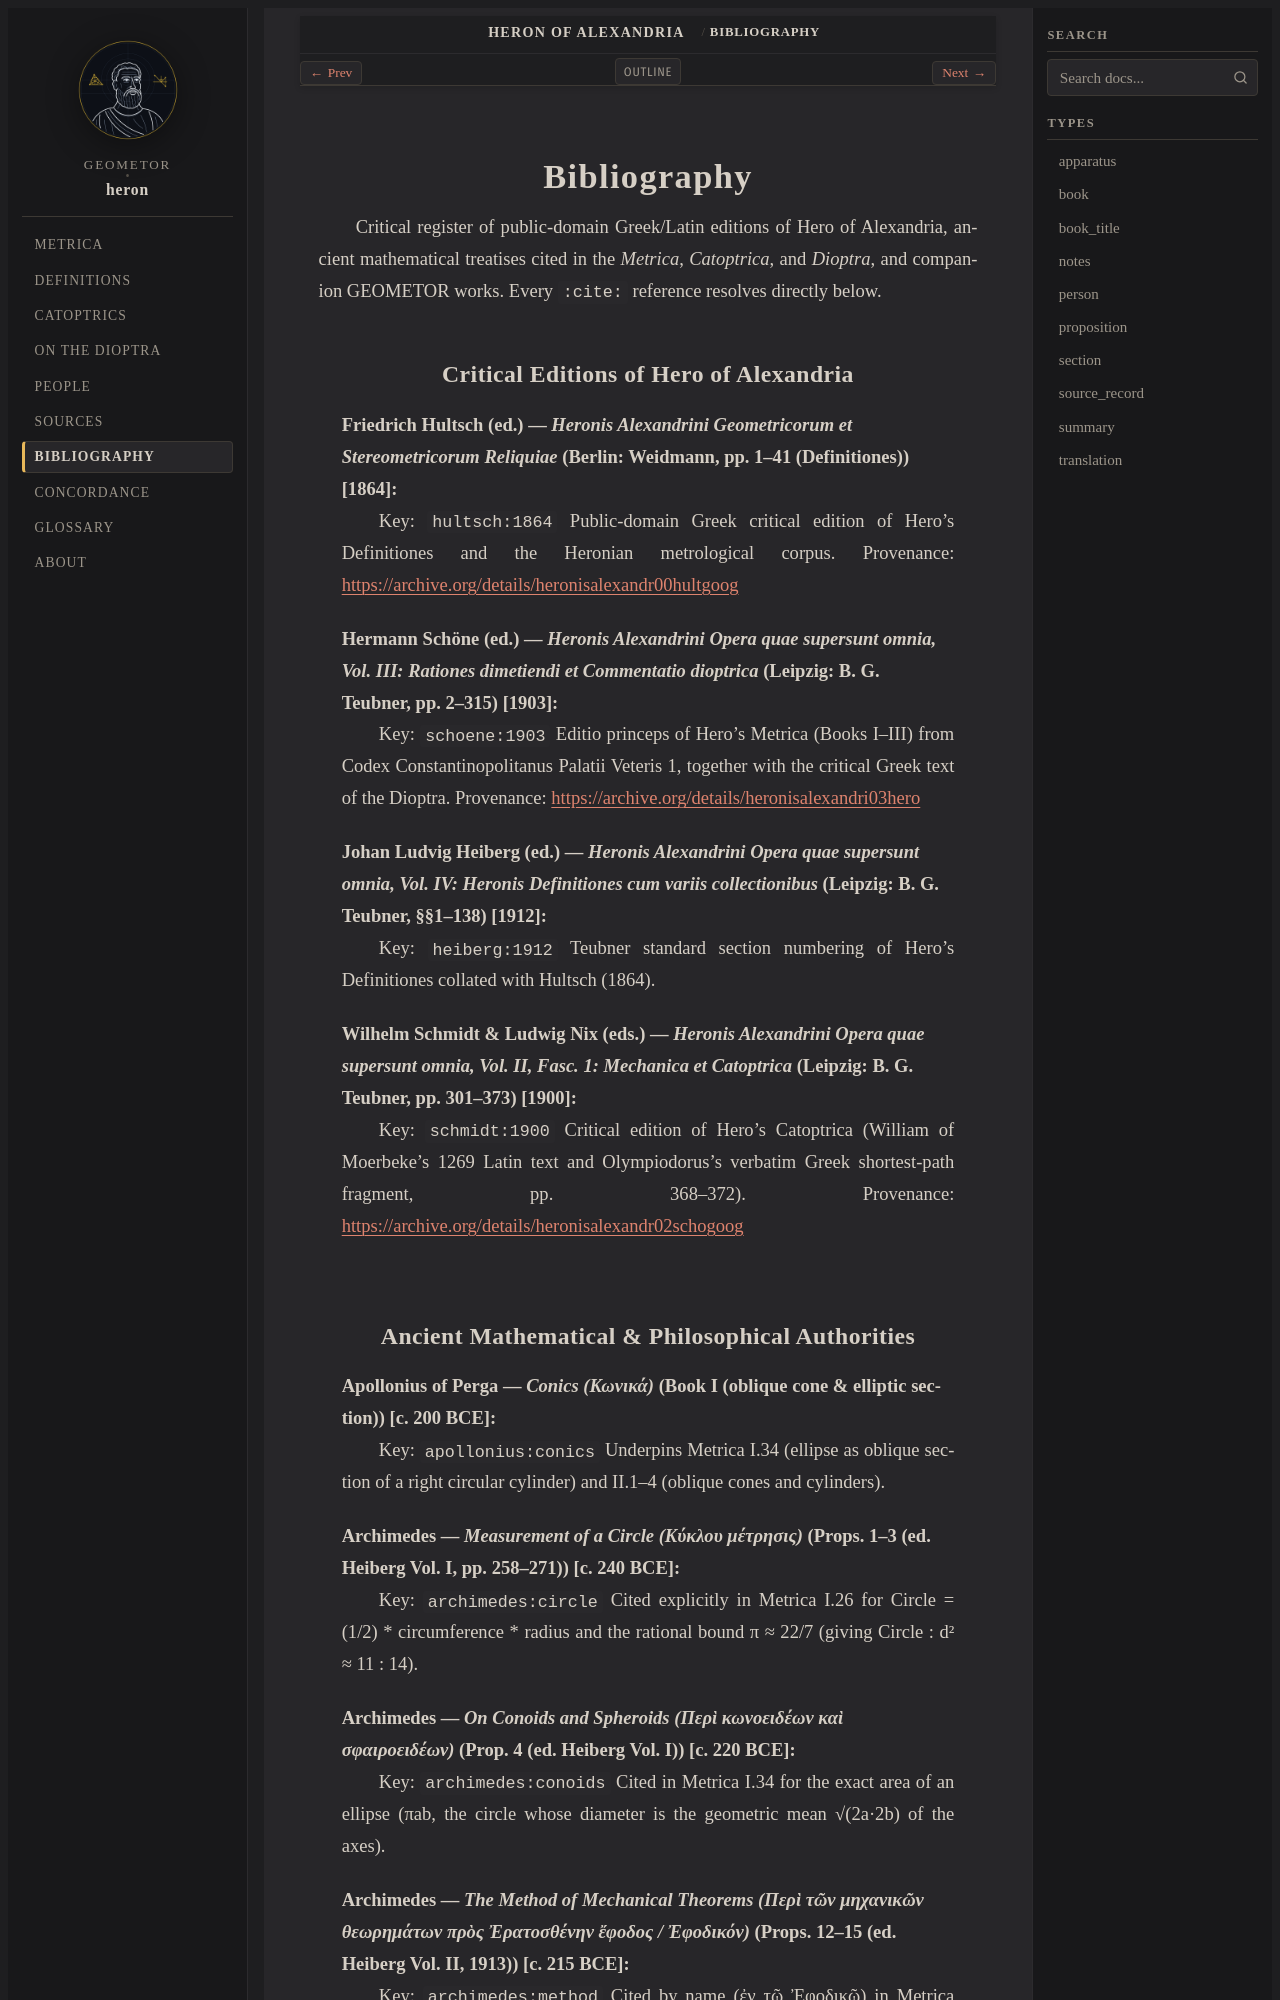

repository: geometor/heron · page: bibliography.html · generator: sphinx

:navigation: header
:order: 12
:nav_title: Bibliography

.. _codex-bibliography:
.. _bibliography:

Bibliography
============

Critical register of public-domain Greek/Latin editions of Hero of Alexandria, ancient mathematical treatises cited in the *Metrica*, *Catoptrica*, and *Dioptra*, and companion GEOMETOR works. Every ``:cite:`` reference resolves directly below.

Critical Editions of Hero of Alexandria
---------------------------------------

.. _cite-hultsch-1864:

**Friedrich Hultsch (ed.)** — *Heronis Alexandrini Geometricorum et Stereometricorum Reliquiae* (Berlin: Weidmann, pp. 1–41 (Definitiones)) [1864]
  Key: ``hultsch:1864``
  Public-domain Greek critical edition of Hero's Definitiones and the Heronian metrological corpus.
  Provenance: `https://archive.org/details/heronisalexandr00hultgoog <https://archive.org/details/heronisalexandr00hultgoog>`__

.. _cite-schoene-1903:

**Hermann Schöne (ed.)** — *Heronis Alexandrini Opera quae supersunt omnia, Vol. III: Rationes dimetiendi et Commentatio dioptrica* (Leipzig: B. G. Teubner, pp. 2–315) [1903]
  Key: ``schoene:1903``
  Editio princeps of Hero's Metrica (Books I–III) from Codex Constantinopolitanus Palatii Veteris 1, together with the critical Greek text of the Dioptra.
  Provenance: `https://archive.org/details/heronisalexandri03hero <https://archive.org/details/heronisalexandri03hero>`__

.. _cite-heiberg-1912:

**Johan Ludvig Heiberg (ed.)** — *Heronis Alexandrini Opera quae supersunt omnia, Vol. IV: Heronis Definitiones cum variis collectionibus* (Leipzig: B. G. Teubner, §§1–138) [1912]
  Key: ``heiberg:1912``
  Teubner standard section numbering of Hero's Definitiones collated with Hultsch (1864).

.. _cite-schmidt-1900:

**Wilhelm Schmidt & Ludwig Nix (eds.)** — *Heronis Alexandrini Opera quae supersunt omnia, Vol. II, Fasc. 1: Mechanica et Catoptrica* (Leipzig: B. G. Teubner, pp. 301–373) [1900]
  Key: ``schmidt:1900``
  Critical edition of Hero's Catoptrica (William of Moerbeke's 1269 Latin text and Olympiodorus's verbatim Greek shortest-path fragment, pp. 368–372).
  Provenance: `https://archive.org/details/heronisalexandr02schogoog <https://archive.org/details/heronisalexandr02schogoog>`__
